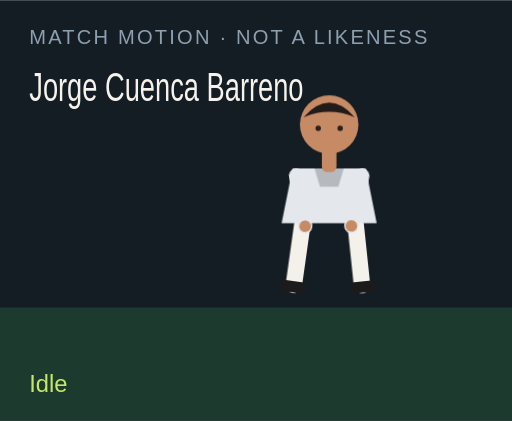
t = 0.00 s
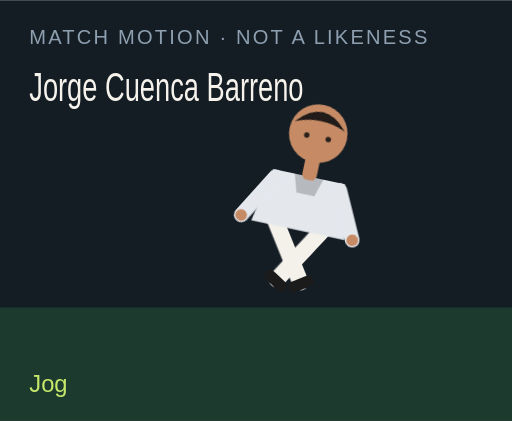
t = 1.50 s
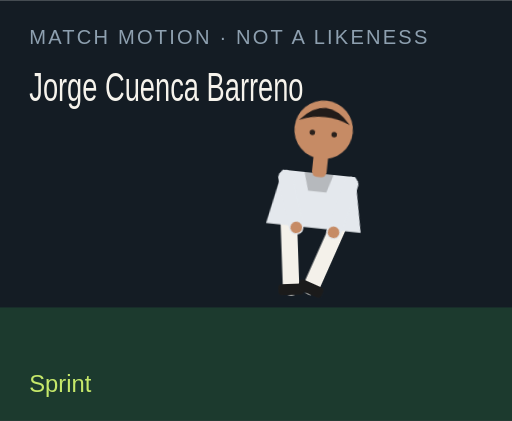
t = 3.00 s
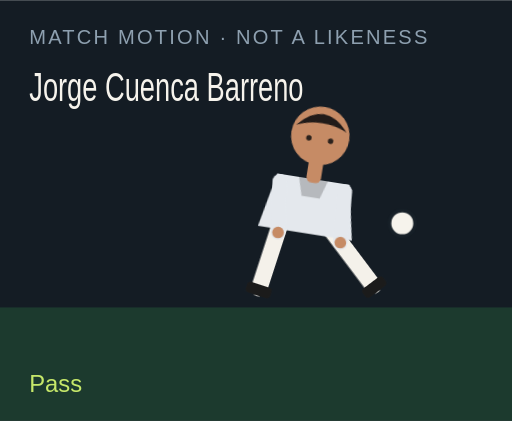
t = 4.50 s
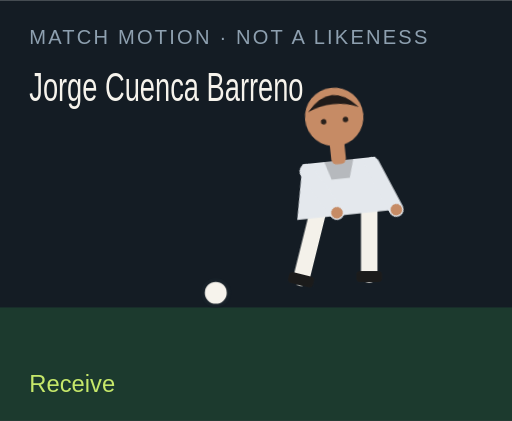
t = 6.00 s
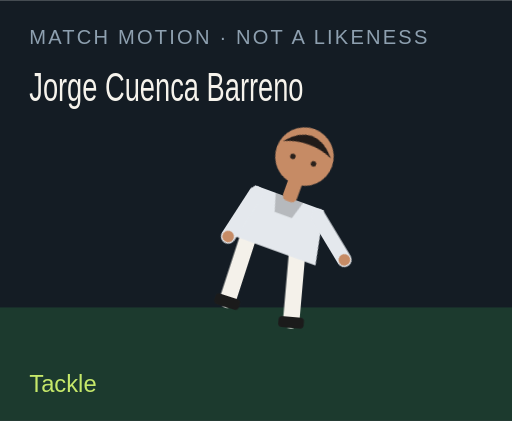
t = 7.50 s

The animated SVG that drew these frames (rendered in a browser with its animation timeline set to each time). Animation: 18 CSS @keyframes rules; one cycle of 9.00 s, repeats indefinitely.

<?xml version="1.0" encoding="UTF-8"?>
<svg xmlns="http://www.w3.org/2000/svg" viewBox="0 0 280 230" role="img">
  <style>@media (prefers-reduced-motion: reduce){animate,animateTransform{display:none}}</style>
  <rect width="280" height="230" fill="#141c24"/>
  <rect y="168" width="280" height="62" fill="#1c3a2e"/>
  <text x="16" y="24" fill="#8ea0b0" font-family="Arial,sans-serif" font-size="11" letter-spacing="1.2">MATCH MOTION · NOT A LIKENESS</text>
  <text x="16" y="55" fill="#f6f3ec" font-family="Impact,sans-serif" font-size="22" textLength="150" lengthAdjust="spacingAndGlyphs">Jorge Cuenca Barreno</text>
  <circle r="7" fill="#f6f3ec" stroke="#172028" stroke-width="2" id="motion-12852" cx="150" cy="160" opacity="0">
    
    
    
  </circle>
  <g transform="translate(132 40)">
    <g id="motion-12874" transform="rotate(0 48 90)">
      
      <g id="motion-12876" transform="translate(0 0)">
        
        <g transform="translate(34 78)"><g id="motion-12878" transform="rotate(8)"><path d="M0 0 V38" stroke="#f4f1ea" stroke-width="9" stroke-linecap="round"/><rect x="-7" y="36" width="14" height="6" rx="2" fill="#1b1b1b"/></g></g>
        <g transform="translate(62 78)"><g id="motion-12880" transform="rotate(-6)"><path d="M0 0 V38" stroke="#f4f1ea" stroke-width="9" stroke-linecap="round"/><rect x="-7" y="36" width="14" height="6" rx="2" fill="#1b1b1b"/></g></g>
        <path d="M28 52 h40 l6 30 H22 Z" fill="#e4e8ed"/>
        <path d="M40 52 h16 l-3 10 H43 Z" fill="#000" opacity=".2"/>
        <g transform="translate(30 56)"><g id="motion-12882" transform="rotate(-10)"><path d="M0 0 V28" stroke="#e4e8ed" stroke-width="8" stroke-linecap="round"/><circle cx="0" cy="28" r="3.2" fill="#c68b65"/></g></g>
        <g transform="translate(66 56)"><g id="motion-12884" transform="rotate(12)"><path d="M0 0 V28" stroke="#e4e8ed" stroke-width="8" stroke-linecap="round"/><circle cx="0" cy="28" r="3.2" fill="#c68b65"/></g></g>
        <rect x="44" y="40" width="8" height="14" rx="3" fill="#c68b65"/>
        <circle cx="48" cy="28" r="16" fill="#c68b65"/>
        <path d="M34 24 Q48 8 62 24 Q48 18 34 24" fill="#211b19"/>
        <circle cx="42" cy="30" r="1.5" fill="#2a211c"/><circle cx="54" cy="30" r="1.5" fill="#2a211c"/>
      </g>
    </g>
  </g>
  <text x="16" y="214" fill="#c6e86a" font-family="Arial,sans-serif" font-size="13" opacity="1" id="motion-12856">Idle</text><text x="16" y="214" fill="#c6e86a" font-family="Arial,sans-serif" font-size="13" opacity="0" id="motion-12858">Jog</text><text x="16" y="214" fill="#c6e86a" font-family="Arial,sans-serif" font-size="13" opacity="0" id="motion-12860">Sprint</text><text x="16" y="214" fill="#c6e86a" font-family="Arial,sans-serif" font-size="13" opacity="0" id="motion-12862">Dribble</text><text x="16" y="214" fill="#c6e86a" font-family="Arial,sans-serif" font-size="13" opacity="0" id="motion-12864">Pass</text><text x="16" y="214" fill="#c6e86a" font-family="Arial,sans-serif" font-size="13" opacity="0" id="motion-12866">Shoot</text><text x="16" y="214" fill="#c6e86a" font-family="Arial,sans-serif" font-size="13" opacity="0" id="motion-12868">Receive</text><text x="16" y="214" fill="#c6e86a" font-family="Arial,sans-serif" font-size="13" opacity="0" id="motion-12870">Tackle</text><text x="16" y="214" fill="#c6e86a" font-family="Arial,sans-serif" font-size="13" opacity="0" id="motion-12872">Point</text>
<style>@keyframes track-12853{0%{cx:150px}11.1%{cx:156px}22.2%{cx:164px}33.300000000000004%{cx:142px}44.4%{cx:190px}55.60000000000001%{cx:250px}66.7%{cx:118px}77.8%{cx:150px}88.9%{cx:150px}100%{cx:150px}}@keyframes track-12854{0%{cy:160px}11.1%{cy:158px}22.2%{cy:154px}33.300000000000004%{cy:156px}44.4%{cy:148px}55.60000000000001%{cy:96px}66.7%{cy:160px}77.8%{cy:160px}88.9%{cy:160px}100%{cy:160px}}@keyframes track-12855{0%{opacity:0}11.1%{opacity:0}22.2%{opacity:0}33.300000000000004%{opacity:1}44.4%{opacity:1}55.60000000000001%{opacity:1}66.7%{opacity:1}77.8%{opacity:0}88.9%{opacity:0}100%{opacity:0}}@keyframes track-12857{0%{opacity:1}11.1%{opacity:0}22.2%{opacity:0}33.300000000000004%{opacity:0}44.4%{opacity:0}55.60000000000001%{opacity:0}66.7%{opacity:0}77.8%{opacity:0}88.9%{opacity:0}100%{opacity:1}}@keyframes track-12859{0%{opacity:0}11.1%{opacity:1}22.2%{opacity:0}33.300000000000004%{opacity:0}44.4%{opacity:0}55.60000000000001%{opacity:0}66.7%{opacity:0}77.8%{opacity:0}88.9%{opacity:0}100%{opacity:0}}@keyframes track-12861{0%{opacity:0}11.1%{opacity:0}22.2%{opacity:1}33.300000000000004%{opacity:0}44.4%{opacity:0}55.60000000000001%{opacity:0}66.7%{opacity:0}77.8%{opacity:0}88.9%{opacity:0}100%{opacity:0}}@keyframes track-12863{0%{opacity:0}11.1%{opacity:0}22.2%{opacity:0}33.300000000000004%{opacity:1}44.4%{opacity:0}55.60000000000001%{opacity:0}66.7%{opacity:0}77.8%{opacity:0}88.9%{opacity:0}100%{opacity:0}}@keyframes track-12865{0%{opacity:0}11.1%{opacity:0}22.2%{opacity:0}33.300000000000004%{opacity:0}44.4%{opacity:1}55.60000000000001%{opacity:0}66.7%{opacity:0}77.8%{opacity:0}88.9%{opacity:0}100%{opacity:0}}@keyframes track-12867{0%{opacity:0}11.1%{opacity:0}22.2%{opacity:0}33.300000000000004%{opacity:0}44.4%{opacity:0}55.60000000000001%{opacity:1}66.7%{opacity:0}77.8%{opacity:0}88.9%{opacity:0}100%{opacity:0}}@keyframes track-12869{0%{opacity:0}11.1%{opacity:0}22.2%{opacity:0}33.300000000000004%{opacity:0}44.4%{opacity:0}55.60000000000001%{opacity:0}66.7%{opacity:1}77.8%{opacity:0}88.9%{opacity:0}100%{opacity:0}}@keyframes track-12871{0%{opacity:0}11.1%{opacity:0}22.2%{opacity:0}33.300000000000004%{opacity:0}44.4%{opacity:0}55.60000000000001%{opacity:0}66.7%{opacity:0}77.8%{opacity:1}88.9%{opacity:0}100%{opacity:0}}@keyframes track-12873{0%{opacity:0}11.1%{opacity:0}22.2%{opacity:0}33.300000000000004%{opacity:0}44.4%{opacity:0}55.60000000000001%{opacity:0}66.7%{opacity:0}77.8%{opacity:0}88.9%{opacity:1}100%{opacity:0}}@keyframes track-12875{0%{transform:rotate(0deg)}11.1%{transform:rotate(8deg)}22.2%{transform:rotate(16deg)}33.300000000000004%{transform:rotate(6deg)}44.4%{transform:rotate(4deg)}55.60000000000001%{transform:rotate(14deg)}66.7%{transform:rotate(-6deg)}77.8%{transform:rotate(34deg)}88.9%{transform:rotate(6deg)}100%{transform:rotate(0deg)}}@keyframes track-12877{0%{transform:translate(0px,0px)}11.1%{transform:translate(0px,-3px)}22.2%{transform:translate(0px,-6px)}33.300000000000004%{transform:translate(0px,-2px)}44.4%{transform:translate(0px,2px)}55.60000000000001%{transform:translate(0px,-4px)}66.7%{transform:translate(0px,1px)}77.8%{transform:translate(0px,10px)}88.9%{transform:translate(0px,-4px)}100%{transform:translate(0px,0px)}}@keyframes track-12879{0%{transform:rotate(8deg)}11.1%{transform:rotate(-26deg)}22.2%{transform:rotate(-42deg)}33.300000000000004%{transform:rotate(-8deg)}44.4%{transform:rotate(6deg)}55.60000000000001%{transform:rotate(12deg)}66.7%{transform:rotate(20deg)}77.8%{transform:rotate(-8deg)}88.9%{transform:rotate(4deg)}100%{transform:rotate(8deg)}}@keyframes track-12881{0%{transform:rotate(-6deg)}11.1%{transform:rotate(24deg)}22.2%{transform:rotate(38deg)}33.300000000000004%{transform:rotate(18deg)}44.4%{transform:rotate(-38deg)}55.60000000000001%{transform:rotate(-54deg)}66.7%{transform:rotate(6deg)}77.8%{transform:rotate(-22deg)}88.9%{transform:rotate(-8deg)}100%{transform:rotate(-6deg)}}@keyframes track-12883{0%{transform:rotate(-10deg)}11.1%{transform:rotate(24deg)}22.2%{transform:rotate(36deg)}33.300000000000004%{transform:rotate(-18deg)}44.4%{transform:rotate(10deg)}55.60000000000001%{transform:rotate(-24deg)}66.7%{transform:rotate(-30deg)}77.8%{transform:rotate(12deg)}88.9%{transform:rotate(14deg)}100%{transform:rotate(-10deg)}}@keyframes track-12885{0%{transform:rotate(12deg)}11.1%{transform:rotate(-20deg)}22.2%{transform:rotate(-32deg)}33.300000000000004%{transform:rotate(14deg)}44.4%{transform:rotate(-26deg)}55.60000000000001%{transform:rotate(18deg)}66.7%{transform:rotate(-22deg)}77.8%{transform:rotate(-6deg)}88.9%{transform:rotate(-96deg)}100%{transform:rotate(12deg)}}@media(prefers-reduced-motion:no-preference){#motion-12852{animation:track-12853 9s linear infinite both,track-12854 9s linear infinite both,track-12855 9s steps(1,end) infinite both}#motion-12856{animation:track-12857 9s steps(1,end) infinite both}#motion-12858{animation:track-12859 9s steps(1,end) infinite both}#motion-12860{animation:track-12861 9s steps(1,end) infinite both}#motion-12862{animation:track-12863 9s steps(1,end) infinite both}#motion-12864{animation:track-12865 9s steps(1,end) infinite both}#motion-12866{animation:track-12867 9s steps(1,end) infinite both}#motion-12868{animation:track-12869 9s steps(1,end) infinite both}#motion-12870{animation:track-12871 9s steps(1,end) infinite both}#motion-12872{animation:track-12873 9s steps(1,end) infinite both}#motion-12874{animation:track-12875 9s linear infinite both}#motion-12876{animation:track-12877 9s linear infinite both}#motion-12878{animation:track-12879 9s linear infinite both}#motion-12880{animation:track-12881 9s linear infinite both}#motion-12882{animation:track-12883 9s linear infinite both}#motion-12884{animation:track-12885 9s linear infinite both}}</style></svg>
